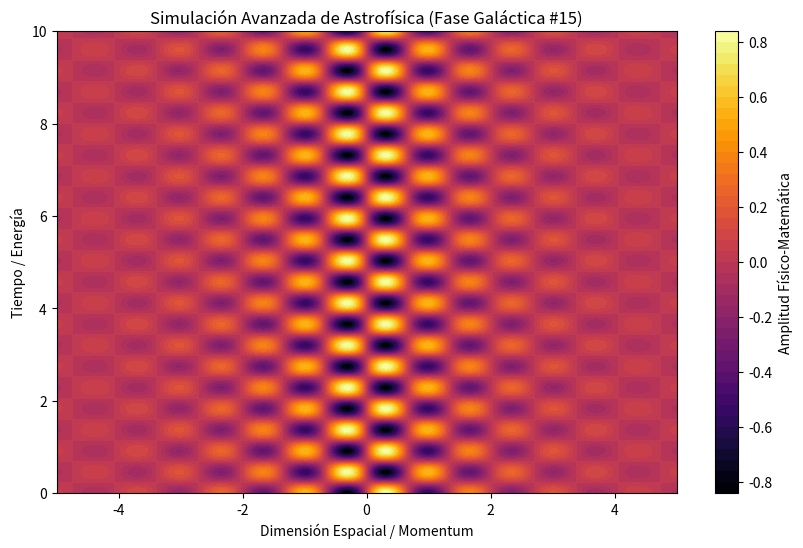

The script that saved this image:
%matplotlib inline
# Simulación Galáctica: Astrofísica - Variante 15
import numpy as np
import matplotlib.pyplot as plt

# Parámetros Físicos Aleatorios
param_1 = 4.642
param_2 = 6.869
param_3 = 0.584

t = np.linspace(0, 10, 500)
x = np.linspace(-5, 5, 500)
X, T = np.meshgrid(x, t)

# Ecuación Base (Avanzada)
Z = np.sin(X * param_1) * np.cos(T * param_2) * np.exp(-np.abs(X) * param_3)

plt.figure(figsize=(10, 6))
plt.contourf(X, T, Z, 50, cmap='inferno')
plt.colorbar(label='Amplitud Físico-Matemática')
plt.title(r'Simulación Avanzada de Astrofísica (Fase Galáctica #15)')
plt.xlabel('Dimensión Espacial / Momentum')
plt.ylabel('Tiempo / Energía')
plt.show()
